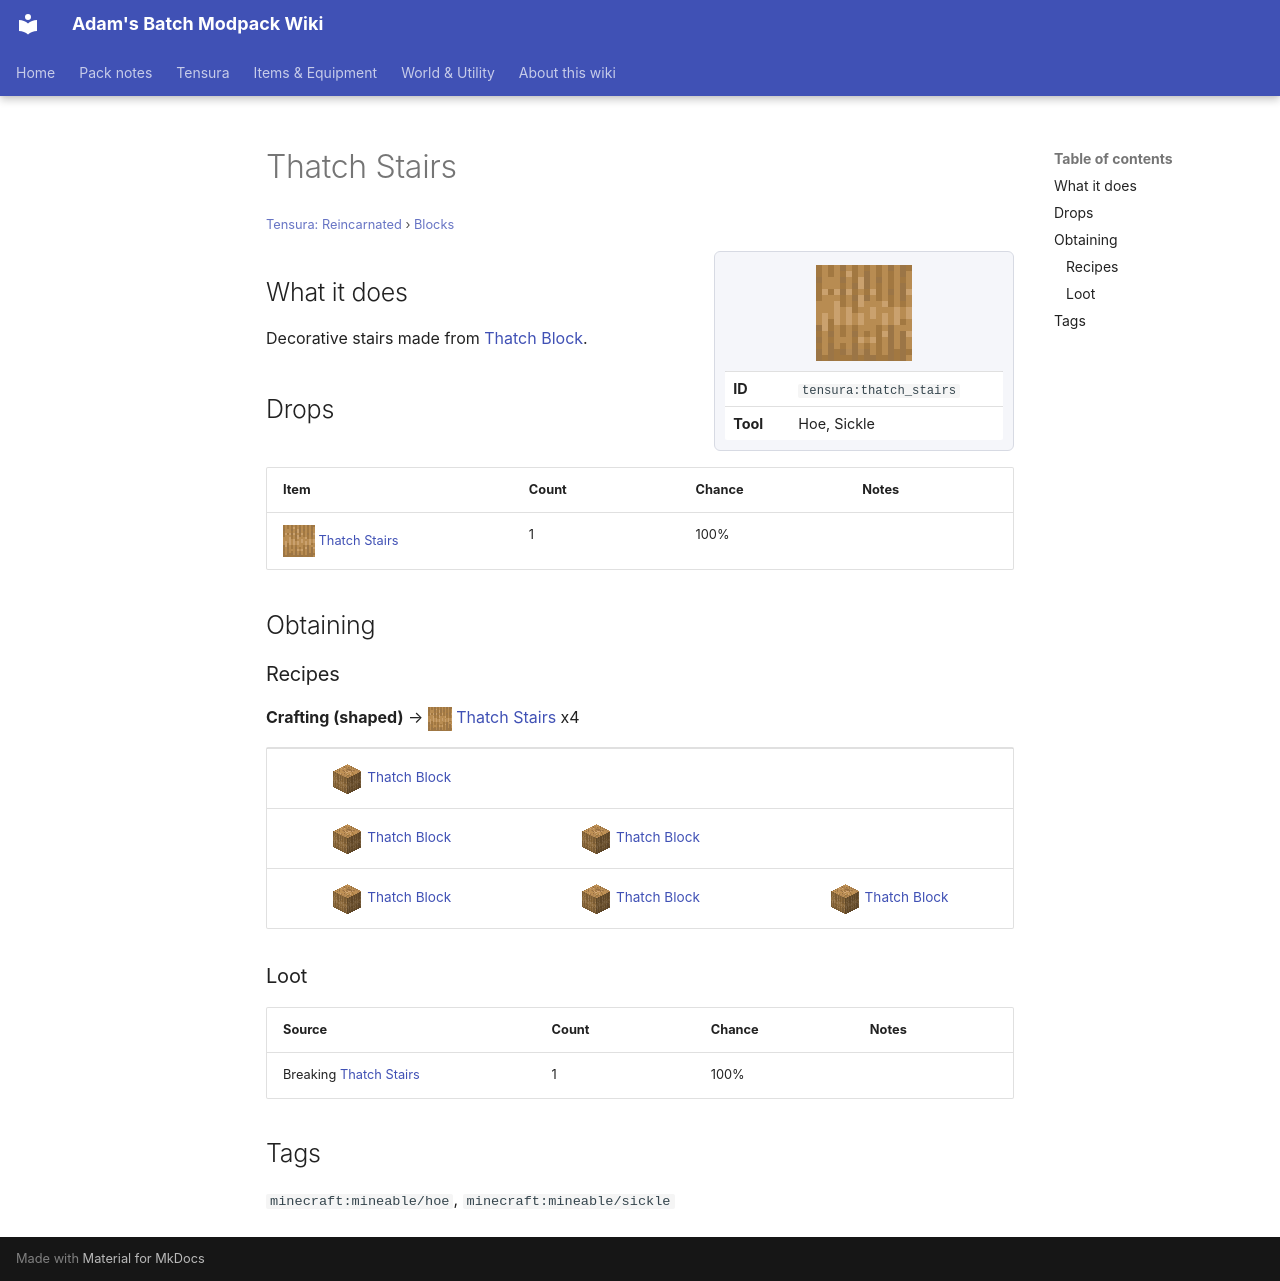

repository: Proteus-Nell/Adams-Batch-MC-Modpack-Wiki · page: tensura-reincarnated/blocks/thatch-stairs/index.html · generator: mkdocs

# Thatch Stairs

<small>[Tensura: Reincarnated](../index.md) &rsaquo; [Blocks](index.md)</small>

<div class="infobox" markdown>

![Thatch Stairs](../../assets/icons/tensura/item/thatch_stairs.png)

| | |
|---|---|
| **ID** | `tensura:thatch_stairs` |
| **Tool** | Hoe, Sickle |

</div>

## What it does

Decorative stairs made from [Thatch Block](thatch-block.md).

## Drops

| Item | Count | Chance | Notes |
|---|---|---|---|
| ![](../../assets/icons/tensura/item/thatch_stairs.png) [Thatch Stairs](thatch-stairs.md) | 1 | 100% |  |

## Obtaining

### Recipes

**Crafting (shaped)** &rarr; ![](../../assets/icons/tensura/item/thatch_stairs.png) [Thatch Stairs](thatch-stairs.md) x4

<div class="recipe" markdown>

| | | |
|---|---|---|
| ![](../../assets/icons/tensura/item/thatch_block.png) [Thatch Block](thatch-block.md) |   |   |
| ![](../../assets/icons/tensura/item/thatch_block.png) [Thatch Block](thatch-block.md) | ![](../../assets/icons/tensura/item/thatch_block.png) [Thatch Block](thatch-block.md) |   |
| ![](../../assets/icons/tensura/item/thatch_block.png) [Thatch Block](thatch-block.md) | ![](../../assets/icons/tensura/item/thatch_block.png) [Thatch Block](thatch-block.md) | ![](../../assets/icons/tensura/item/thatch_block.png) [Thatch Block](thatch-block.md) |

</div>

### Loot

| Source | Count | Chance | Notes |
|---|---|---|---|
| Breaking [Thatch Stairs](thatch-stairs.md) | 1 | 100% |  |

## Tags

`minecraft:mineable/hoe`, `minecraft:mineable/sickle`
